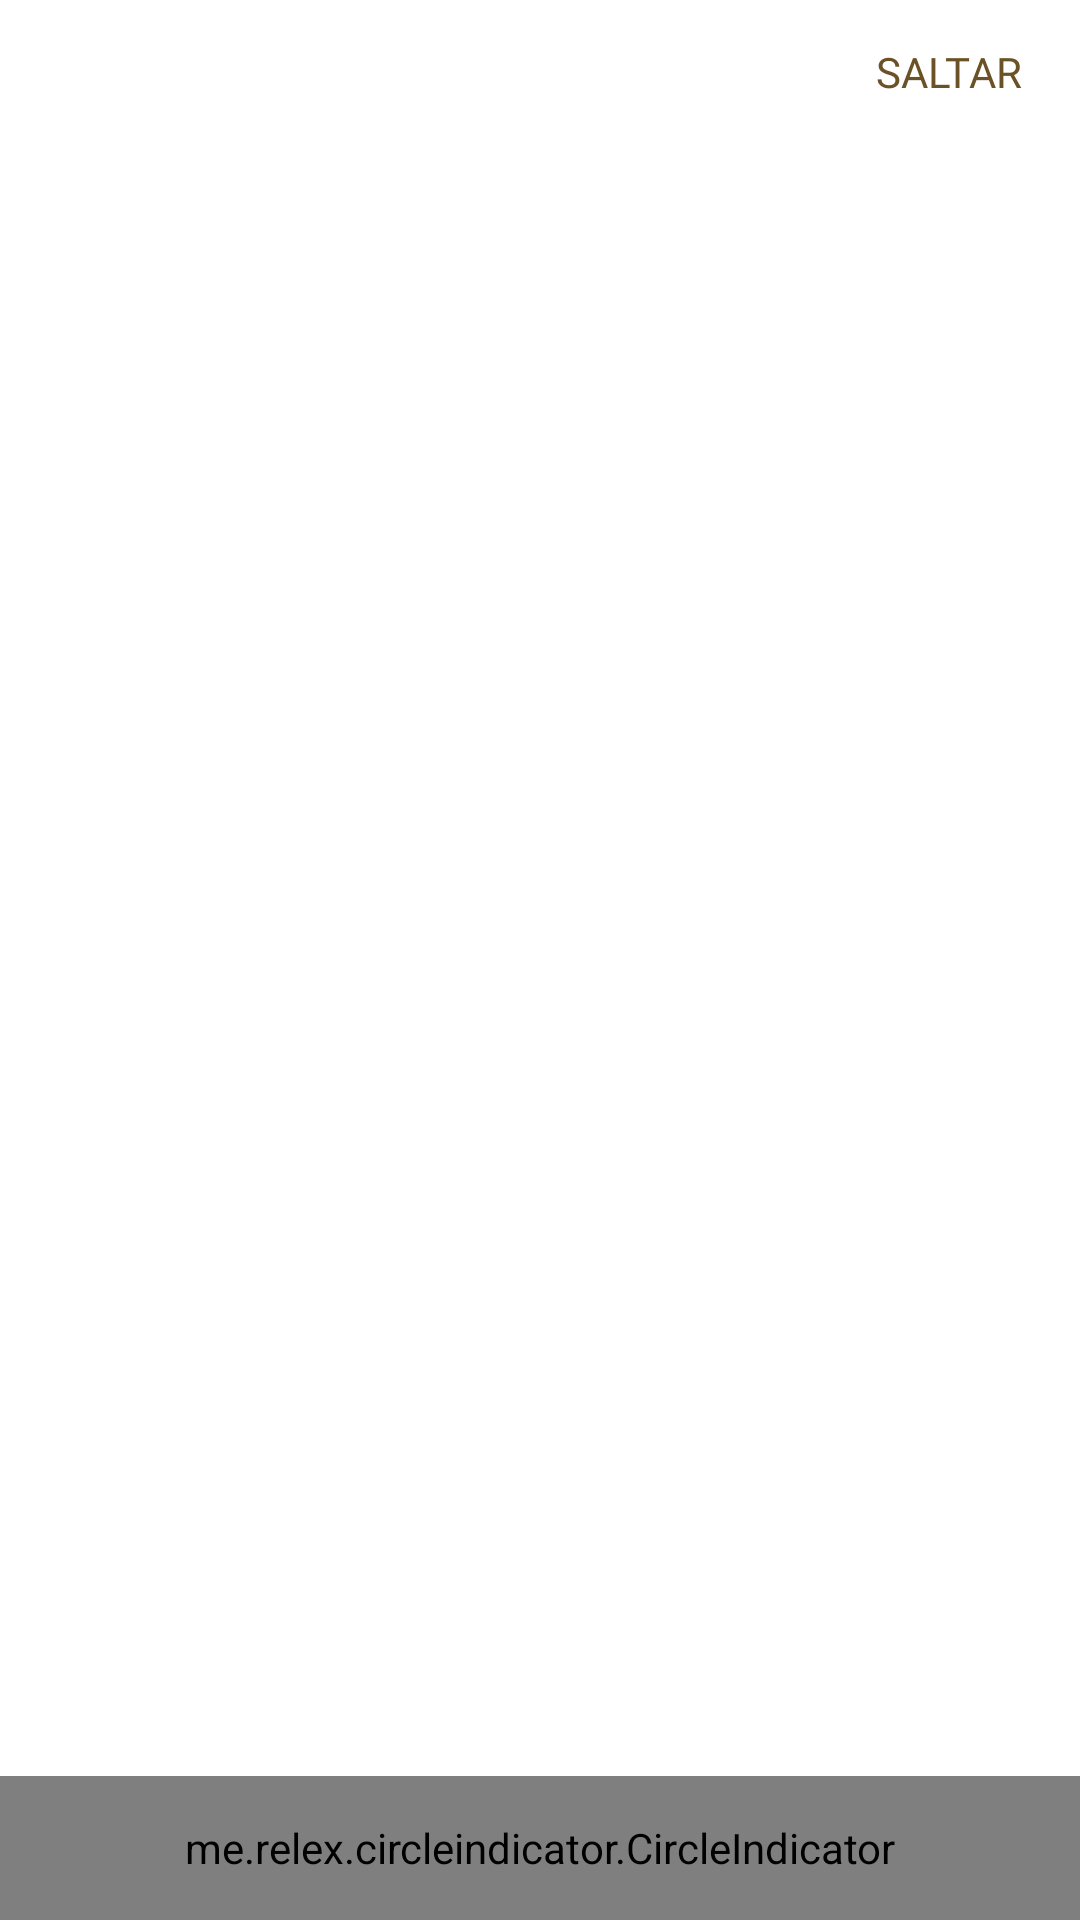

Produce the Android XML layout that renders to this screen, including the resource entries it uses.
<!-- AndroidManifest.xml: application theme Theme.PesoApp -->
<!-- res/layout/activity_slider.xml -->
<?xml version="1.0" encoding="utf-8"?>
<RelativeLayout xmlns:android="http://schemas.android.com/apk/res/android"
    xmlns:app="http://schemas.android.com/apk/res-auto"
    xmlns:tools="http://schemas.android.com/tools"
    android:layout_width="match_parent"
    android:layout_height="match_parent"
    tools:context=".View.Activity_slider">

    <me.relex.circleindicator.CircleIndicator
        android:id="@+id/indicator"
        android:layout_width="match_parent"
        android:layout_height="48dp"
        android:layout_alignParentBottom="true"
        android:background="#FF9E7251"/>

    <androidx.viewpager.widget.ViewPager
        android:id="@+id/viewpager"
        android:layout_width="match_parent"
        android:layout_height="match_parent"
        android:layout_centerInParent="true"
        android:layout_above="@id/indicator"/>

    <androidx.constraintlayout.widget.ConstraintLayout
        android:layout_width="match_parent"
        android:layout_height="match_parent">

        <Button
            android:id="@+id/btnSkip"
            android:layout_width="wrap_content"
            android:layout_height="wrap_content"
            android:background="@color/transparente"
            android:fontFamily="@font/comicsan"
            android:text="@string/Skip"
            android:textColor="@color/cafeskip"
            app:layout_constraintEnd_toEndOf="parent"
            app:layout_constraintTop_toTopOf="parent" />

    </androidx.constraintlayout.widget.ConstraintLayout>


</RelativeLayout>
<!-- resources referenced by this layout -->
<resources>
  <color name="cafeskip">#6A5226</color>
  <color name="transparente">#006A5226</color>"
  <string name="Skip">Saltar</string>
  <style name="Theme.PesoApp" parent="Theme.MaterialComponents.DayNight.DarkActionBar">
          
          <item name="colorPrimary">#BD9F7B</item>
          <item name="colorPrimaryVariant">#FF9E7251</item>
          <item name="colorOnPrimary">@color/white</item>
          
          <item name="colorSecondary">#FF9E7251</item>
          <item name="colorSecondaryVariant">@color/teal_700</item>
          <item name="colorOnSecondary">@color/black</item>
          
          <item name="android:statusBarColor" tools:targetApi="l">?attr/colorPrimaryVariant</item>
          
      </style>
  <color name="white">#FFFFFFFF</color>
  <color name="teal_700">#FF018786</color>
  <color name="black">#FF000000</color>
</resources>
